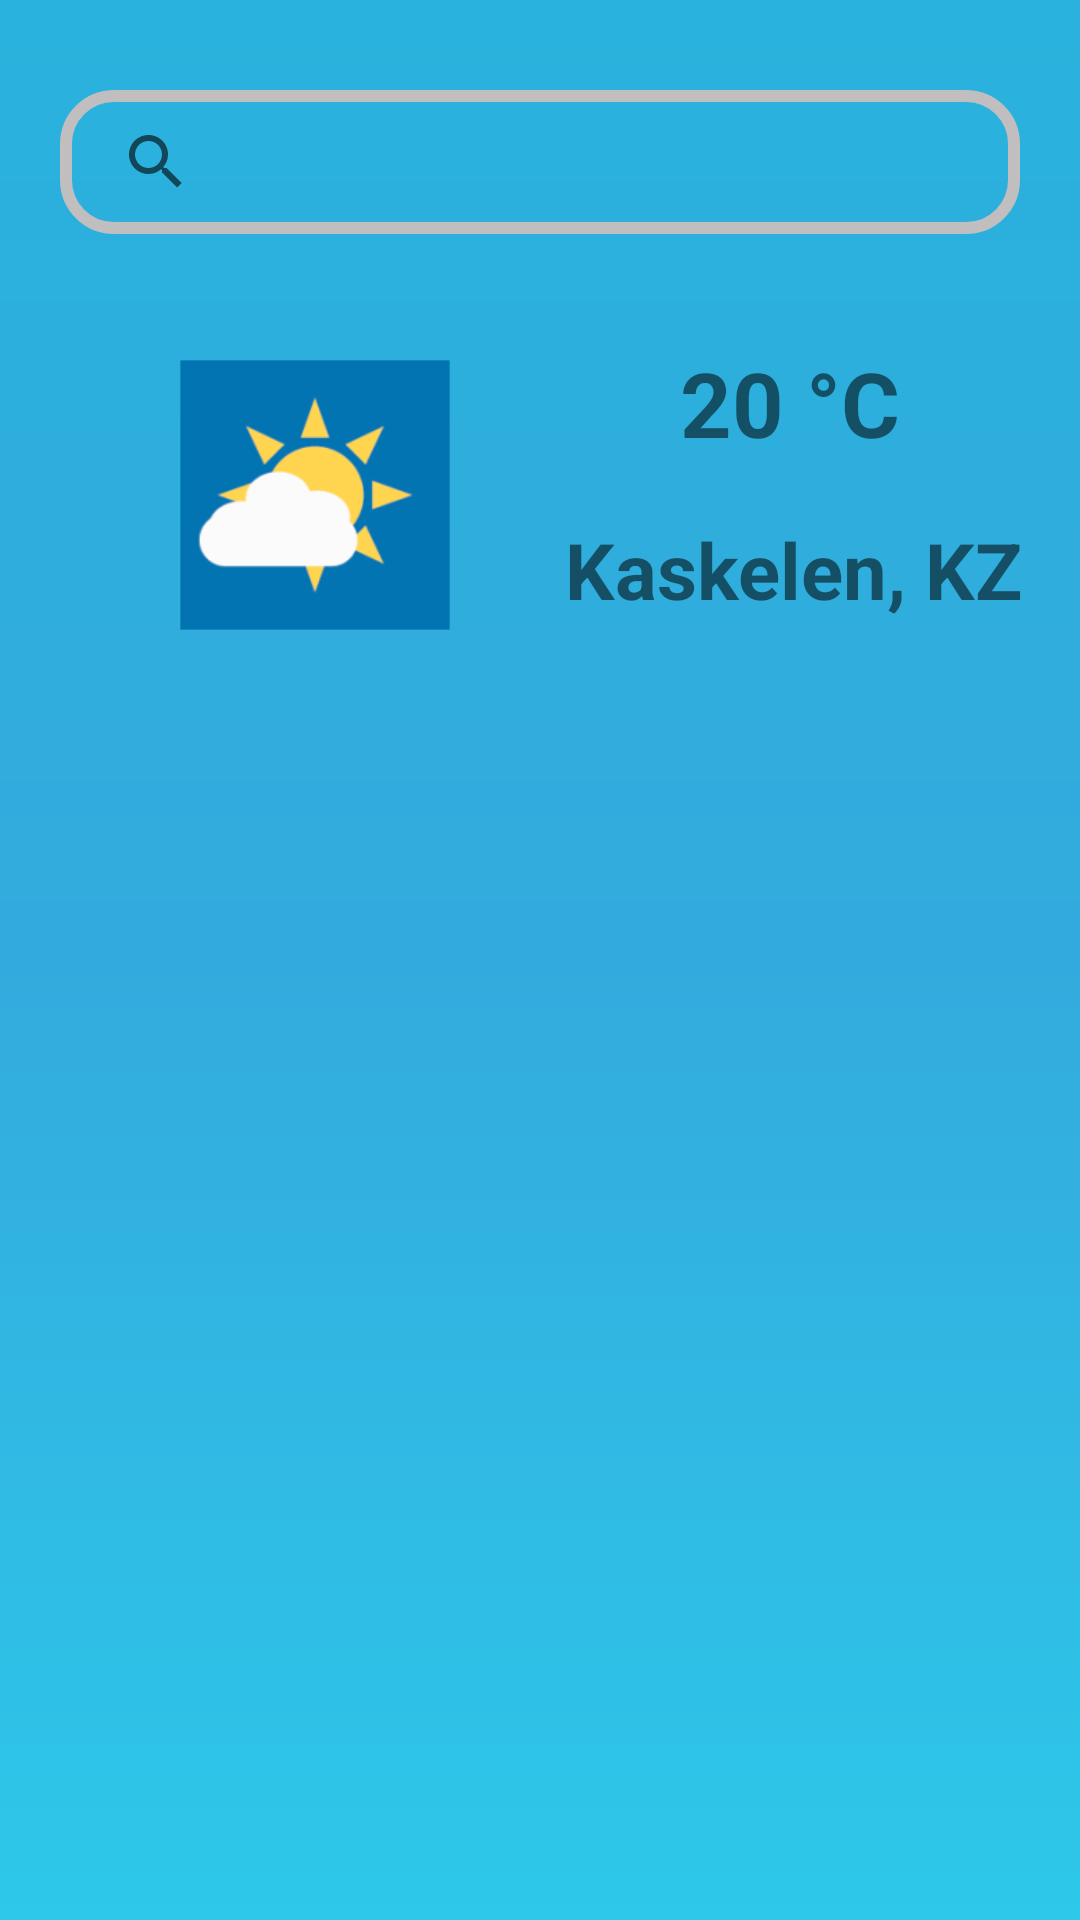

This screen was rendered from an Android layout file. Write that file and the resources it references.
<!-- AndroidManifest.xml: application theme Theme.WeatherApp -->
<!-- res/layout/fragment_search.xml -->
<?xml version="1.0" encoding="utf-8"?>
<androidx.core.widget.NestedScrollView xmlns:android="http://schemas.android.com/apk/res/android"
    xmlns:app="http://schemas.android.com/apk/res-auto"
    xmlns:tools="http://schemas.android.com/tools"
    android:id="@+id/searchScrollView"
    android:layout_width="match_parent"
    android:layout_height="match_parent"
    android:fillViewport="true">

    <androidx.constraintlayout.widget.ConstraintLayout
        android:layout_width="match_parent"
        android:layout_height="match_parent"
        android:background="@drawable/gradient">

        <androidx.appcompat.widget.SearchView
            android:id="@+id/search_view"
            android:layout_width="match_parent"
            android:layout_height="wrap_content"
            android:layout_marginHorizontal="20dp"
            android:layout_marginTop="30dp"
            android:background="@drawable/searchview_background"
            app:iconifiedByDefault="false"
            app:queryBackground="@android:color/transparent"
            android:queryHint="City Name"
            app:layout_constraintEnd_toEndOf="parent"
            app:layout_constraintStart_toStartOf="parent"
            app:layout_constraintTop_toTopOf="parent" />


        <com.google.android.material.imageview.ShapeableImageView
            android:id="@+id/iconWeather"
            android:layout_width="150dp"
            android:layout_height="150dp"
            android:layout_marginStart="30dp"
            android:layout_marginTop="12dp"
            android:scaleType="centerCrop"
            android:src="@mipmap/ic_launcher_foreground"
            app:layout_constraintEnd_toEndOf="parent"
            app:layout_constraintHorizontal_bias="0.0"
            app:layout_constraintStart_toStartOf="parent"
            app:layout_constraintTop_toBottomOf="@+id/search_view" />

        <com.google.android.material.textview.MaterialTextView
            android:id="@+id/materialTextView"
            android:layout_width="wrap_content"
            android:layout_height="wrap_content"
            android:layout_marginHorizontal="20dp"
            android:layout_marginTop="36dp"
            android:text="@string/_20_c"
            android:textSize="30sp"
            android:textStyle="bold"
            app:layout_constraintEnd_toEndOf="parent"
            app:layout_constraintHorizontal_bias="0.4"
            app:layout_constraintStart_toEndOf="@+id/iconWeather"
            app:layout_constraintTop_toBottomOf="@+id/search_view" />

        <com.google.android.material.textview.MaterialTextView
            android:layout_width="wrap_content"
            android:layout_height="wrap_content"
            android:layout_marginTop="18dp"
            android:text="@string/kaskelen_kz"
            android:textSize="26sp"
            android:textStyle="bold"
            app:layout_constraintEnd_toEndOf="parent"
            app:layout_constraintHorizontal_bias="0.3"
            app:layout_constraintStart_toEndOf="@+id/iconWeather"
            app:layout_constraintTop_toBottomOf="@+id/materialTextView" />


        <androidx.recyclerview.widget.RecyclerView
            android:id="@+id/recyclerViewSearch"
            android:layout_width="match_parent"
            android:layout_height="0dp"
            android:layout_marginHorizontal="12dp"
            android:layout_marginVertical="6dp"
            android:orientation="vertical"
            android:paddingVertical="8dp"
            android:scrollbars="vertical"
            app:layoutManager="androidx.recyclerview.widget.LinearLayoutManager"
            app:layout_constraintBottom_toBottomOf="parent"
            app:layout_constraintEnd_toEndOf="parent"
            app:layout_constraintStart_toStartOf="parent"
            app:layout_constraintTop_toBottomOf="@+id/iconWeather"
            tools:itemCount="5"
            tools:listitem="@layout/search_items" />

    </androidx.constraintlayout.widget.ConstraintLayout>
</androidx.core.widget.NestedScrollView>
<!-- res/layout/search_items.xml (included above) -->
<androidx.cardview.widget.CardView xmlns:android="http://schemas.android.com/apk/res/android"
    xmlns:card_view="http://schemas.android.com/apk/res-auto"
    android:layout_width="match_parent"
    android:layout_height="wrap_content"
    android:id="@+id/recyclerItem"
    android:layout_margin="6dp"
    android:outlineProvider="none"
    card_view:cardBackgroundColor="@color/backgroundTransparent"
    card_view:cardCornerRadius="8dp">

    <androidx.constraintlayout.widget.ConstraintLayout
        android:id="@+id/constraint"
        android:layout_width="match_parent"
        android:layout_height="match_parent"
        android:background="@drawable/tbselector"
        android:clickable="true"
        android:focusable="true"
        android:longClickable="true"
        android:orientation="vertical"
        android:padding="4dp">


        <androidx.cardview.widget.CardView
            android:id="@+id/imgCardView"
            android:layout_width="wrap_content"
            android:layout_height="wrap_content"
            android:layout_margin="2dp"
            card_view:cardCornerRadius="6dp"
            card_view:layout_constraintBottom_toBottomOf="parent"
            card_view:layout_constraintStart_toStartOf="parent"
            card_view:layout_constraintTop_toTopOf="parent">

            <com.google.android.material.imageview.ShapeableImageView
                android:id="@+id/RecycleItemImage"
                android:layout_width="90dp"
                android:layout_height="90dp"
                android:scaleType="fitCenter"
                android:src="@mipmap/ic_launcher_foreground" />

        </androidx.cardview.widget.CardView>

        <com.google.android.material.textview.MaterialTextView
            android:id="@+id/RecycleItemName"
            android:layout_width="wrap_content"
            android:layout_height="wrap_content"
            android:layout_marginTop="15dp"
            android:text="City"
            android:textColor="@color/white"
            android:textSize="16sp"
            android:textStyle="bold"
            card_view:layout_constraintEnd_toEndOf="parent"
            card_view:layout_constraintStart_toEndOf="@+id/imgCardView"
            card_view:layout_constraintTop_toTopOf="parent" />

        <com.google.android.material.textview.MaterialTextView
            android:id="@+id/RecycleItemDesc"
            android:layout_width="0dp"
            android:layout_height="wrap_content"
            android:layout_marginHorizontal="8dp"
            android:text="CityInfo"
            android:lines="2"
            android:maxLines="2"
            android:ellipsize="end"
            android:textColor="@color/white"
            android:textSize="14sp"
            card_view:layout_constraintBottom_toBottomOf="parent"
            card_view:layout_constraintEnd_toEndOf="parent"
            card_view:layout_constraintStart_toEndOf="@+id/imgCardView"
            card_view:layout_constraintTop_toBottomOf="@+id/RecycleItemName" />


    </androidx.constraintlayout.widget.ConstraintLayout>

</androidx.cardview.widget.CardView>
<!-- resources referenced by this layout -->
<resources>
  <color name="backgroundTransparent">#32001026</color>
  <color name="white">#FFFFFFFF</color>
  <!-- drawable gradient (drawable) -->
  <?xml version="1.0" encoding="utf-8"?>
  <shape xmlns:android="http://schemas.android.com/apk/res/android"
      android:shape="rectangle">
  
      <gradient
          android:startColor="@color/StartGradient"
          android:centerColor="@color/CenterGradient"
          android:endColor="@color/EndGradient"
          android:angle="-45" />
  </shape>
  <!-- drawable searchview_background (drawable) -->
  <?xml version="1.0" encoding="utf-8"?>
  <shape xmlns:android="http://schemas.android.com/apk/res/android"
          android:shape="rectangle">
  
      <corners
          android:radius="16dp"/>
      <stroke
          android:color="#C0BEBE"
          android:width="4dp"/>
  </shape>
  <!-- drawable tbselector (drawable) -->
  <?xml version="1.0" encoding="utf-8"?>
  <selector xmlns:android="http://schemas.android.com/apk/res/android">
  
  <item android:drawable="@drawable/bgselected" android:state_pressed="true" />
      <item android:drawable="@drawable/bgselected" android:state_focused="true" />
      <item android:drawable="@drawable/bgselected" android:state_hovered="true" />
      <item android:drawable="@drawable/bgselected" android:state_active="true" />
      <item android:drawable="@drawable/bgselected" android:state_drag_hovered="true" />
  
  </selector>
  <!-- mipmap ic_launcher_foreground: png bitmap (mipmap-hdpi, 8774 bytes) -->
  <string name="_20_c">20 °C</string>
  <string name="kaskelen_kz">Kaskelen, KZ</string>
  <style name="Theme.WeatherApp" parent="Theme.MaterialComponents.DayNight">
          
          <item name="colorPrimary">@color/EndGradient</item>
          <item name="colorPrimaryVariant">@color/purple_700</item>
          <item name="colorOnPrimary">@color/white</item>
          
          <item name="colorSecondary">@color/teal_200</item>
          <item name="colorSecondaryVariant">@color/teal_700</item>
          <item name="colorOnSecondary">@color/EndGradient</item>
          
          <item name="android:statusBarColor">?attr/colorPrimaryVariant</item>
          
      </style>
  <color name="StartGradient">#29B2DD</color>
  <color name="CenterGradient">#33AADD</color>
  <color name="EndGradient">#2DC8EA</color>
  <!-- drawable bgselected (drawable) -->
  <?xml version="1.0" encoding="utf-8"?>
  <shape xmlns:android="http://schemas.android.com/apk/res/android"
      android:shape="rectangle">
      <corners android:radius="4dp" />
      <stroke
          android:width="2dp"
          android:color="@color/blue_stroke_transparent" />
      <solid android:color="@color/backgroundTransparent" />
  </shape>
  <color name="purple_700">#FF3700B3</color>
  <color name="teal_200">#FF03DAC5</color>
  <color name="teal_700">#FF018786</color>
  <color name="blue_stroke_transparent">#32124BB4</color>
</resources>
